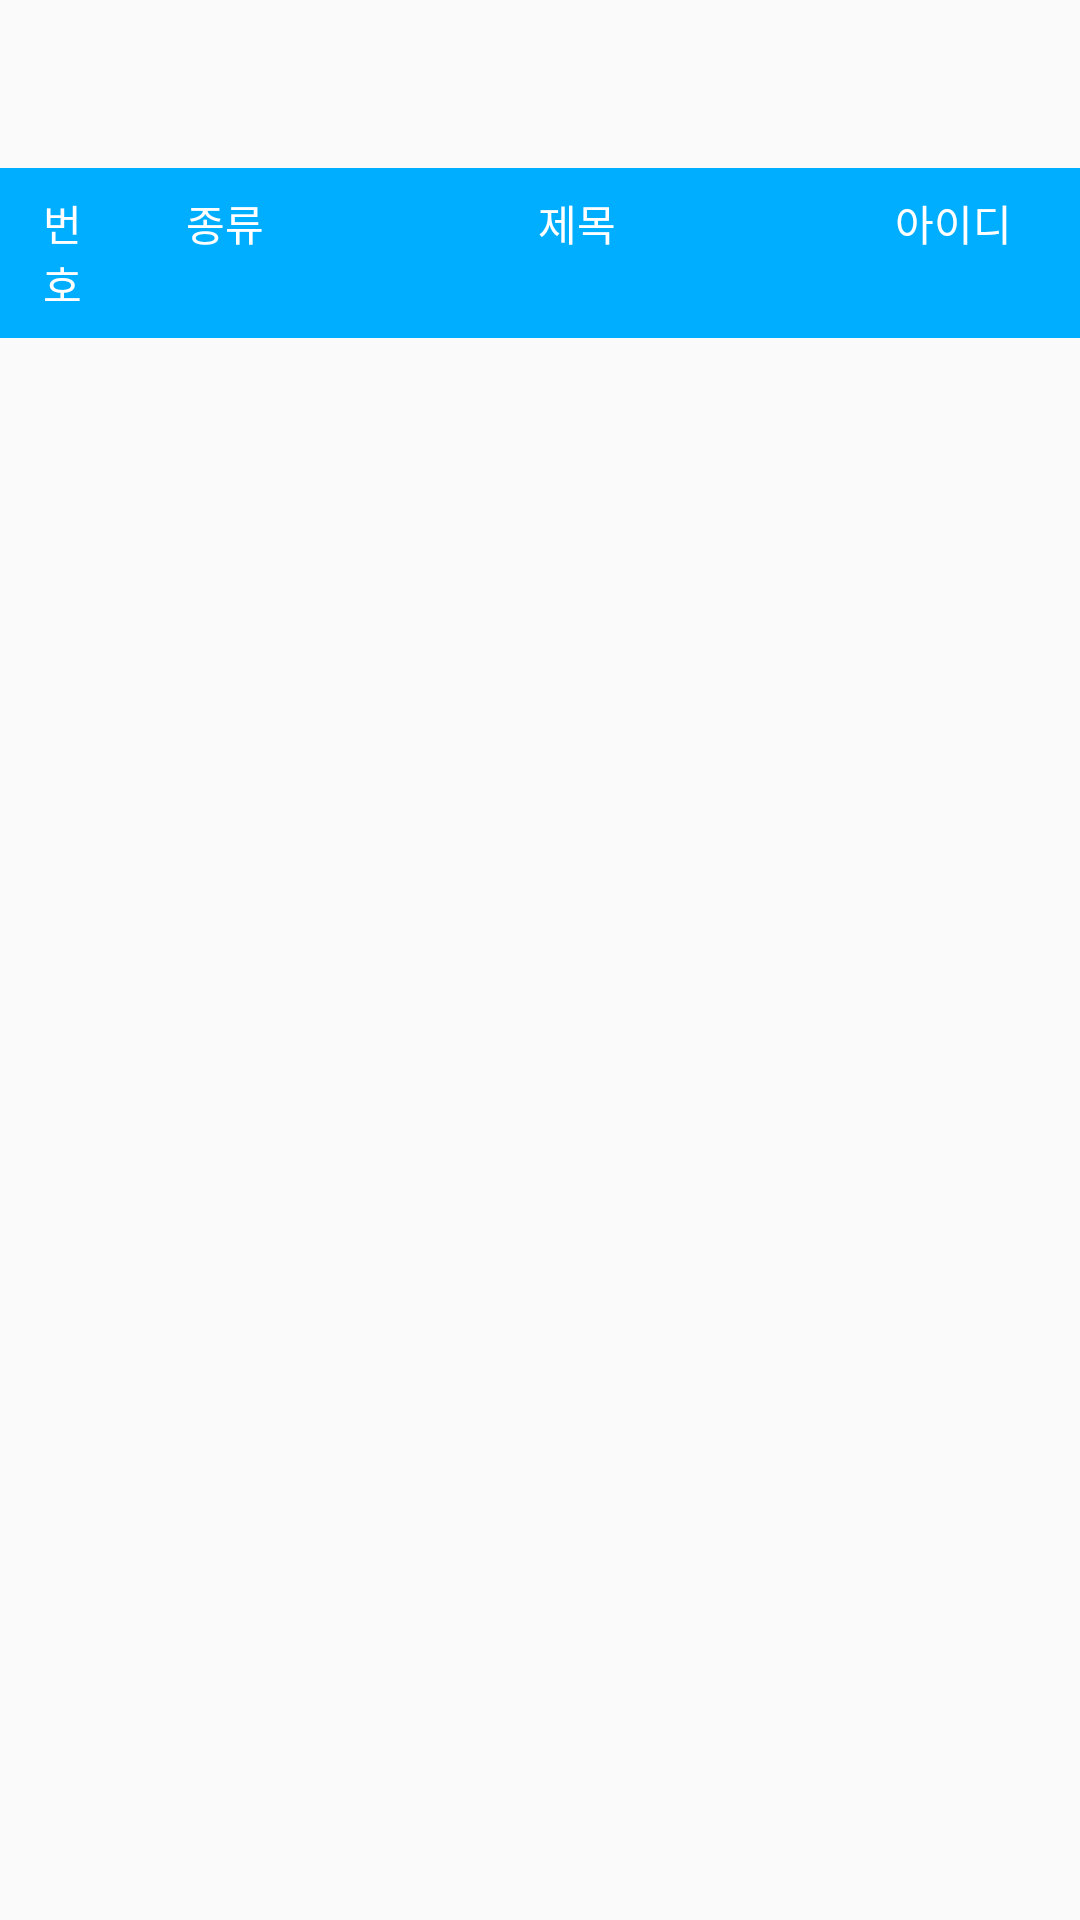

Here is an Android app screen rendered from its layout file. Give the layout XML and the strings, colors and styles it references.
<!-- AndroidManifest.xml: application theme Theme.AppCompat.DayNight.NoActionBar -->
<!-- res/layout/activity_volunteer_request_list.xml -->
<?xml version="1.0" encoding="utf-8"?>
<androidx.constraintlayout.widget.ConstraintLayout xmlns:android="http://schemas.android.com/apk/res/android"
    xmlns:app="http://schemas.android.com/apk/res-auto"
    xmlns:tools="http://schemas.android.com/tools"
    android:id="@+id/main"
    android:layout_width="match_parent"
    android:layout_height="match_parent"
    tools:context=".admin.ui.VolunteerRequestListActivity">

    <include
        android:id="@+id/admin_toolbar"
        layout="@layout/admin_toolbar" />

    <include
        android:id="@+id/header_table"
        android:layout_width="match_parent"
        android:layout_height="wrap_content"
        layout="@layout/item_admin_header"
        app:layout_constraintTop_toBottomOf="@id/admin_toolbar"
        app:layout_constraintStart_toStartOf="parent"
        app:layout_constraintEnd_toEndOf="parent" />

    <androidx.recyclerview.widget.RecyclerView
        android:id="@+id/recyclerView"
        android:layout_width="0dp"
        android:layout_height="0dp"
        app:layout_constraintTop_toBottomOf="@id/header_table"
        app:layout_constraintBottom_toBottomOf="parent"
        app:layout_constraintStart_toStartOf="parent"
        app:layout_constraintEnd_toEndOf="parent" />

</androidx.constraintlayout.widget.ConstraintLayout>
<!-- res/layout/admin_toolbar.xml (included above) -->
<?xml version="1.0" encoding="utf-8"?>
<androidx.appcompat.widget.Toolbar
    xmlns:android="http://schemas.android.com/apk/res/android"
    xmlns:app="http://schemas.android.com/apk/res-auto"
    android:id="@+id/toolbar"
    android:layout_width="match_parent"
    android:layout_height="wrap_content"
    android:minHeight="?attr/actionBarSize"
    android:theme="@style/admin_toolbar"
    app:layout_constraintStart_toStartOf="parent"
    app:layout_constraintTop_toTopOf="parent">

</androidx.appcompat.widget.Toolbar>
<!-- res/layout/item_admin_header.xml (included above) -->
<?xml version="1.0" encoding="utf-8"?>
<TableLayout xmlns:android="http://schemas.android.com/apk/res/android"
    android:layout_width="match_parent"
    android:layout_height="wrap_content"
    android:background="@color/main">

    <TableRow
        android:layout_width="match_parent"
        android:layout_height="wrap_content"
        android:background="@color/main">

        <TextView
            android:layout_width="0dp"
            android:layout_height="wrap_content"
            android:layout_weight="0.5"
            android:padding="8dp"
            android:text="번호"
            android:fontFamily="@font/happiness_sans_title"
            android:textColor="@android:color/white"
            android:gravity="center" />

        <TextView
            android:layout_width="0dp"
            android:layout_height="wrap_content"
            android:layout_weight="0.8"
            android:padding="8dp"
            android:text="종류"
            android:fontFamily="@font/happiness_sans_title"
            android:textColor="@android:color/white"
            android:gravity="center" />

        <TextView
            android:layout_width="0dp"
            android:layout_height="wrap_content"
            android:layout_weight="2"
            android:padding="8dp"
            android:text="제목"
            android:fontFamily="@font/happiness_sans_title"
            android:textColor="@android:color/white"
            android:gravity="center" />

        <TextView
            android:id="@+id/column4"
            android:layout_width="0dp"
            android:layout_height="wrap_content"
            android:layout_weight="1"
            android:padding="8dp"
            android:text="아이디"
            android:fontFamily="@font/happiness_sans_title"
            android:textColor="@android:color/white"
            android:gravity="center" />

    </TableRow>

</TableLayout>
<!-- resources referenced by this layout -->
<resources>
  <color name="main">#00AEFF</color>
  <style name="admin_toolbar">
          <item name="android:fontFamily">@font/happiness_sans_title</item>
          <item name="android:textSize">15sp</item>
          <item name="android:textColor">@color/black</item>
      </style>
  <color name="black">#FF000000</color>
</resources>
